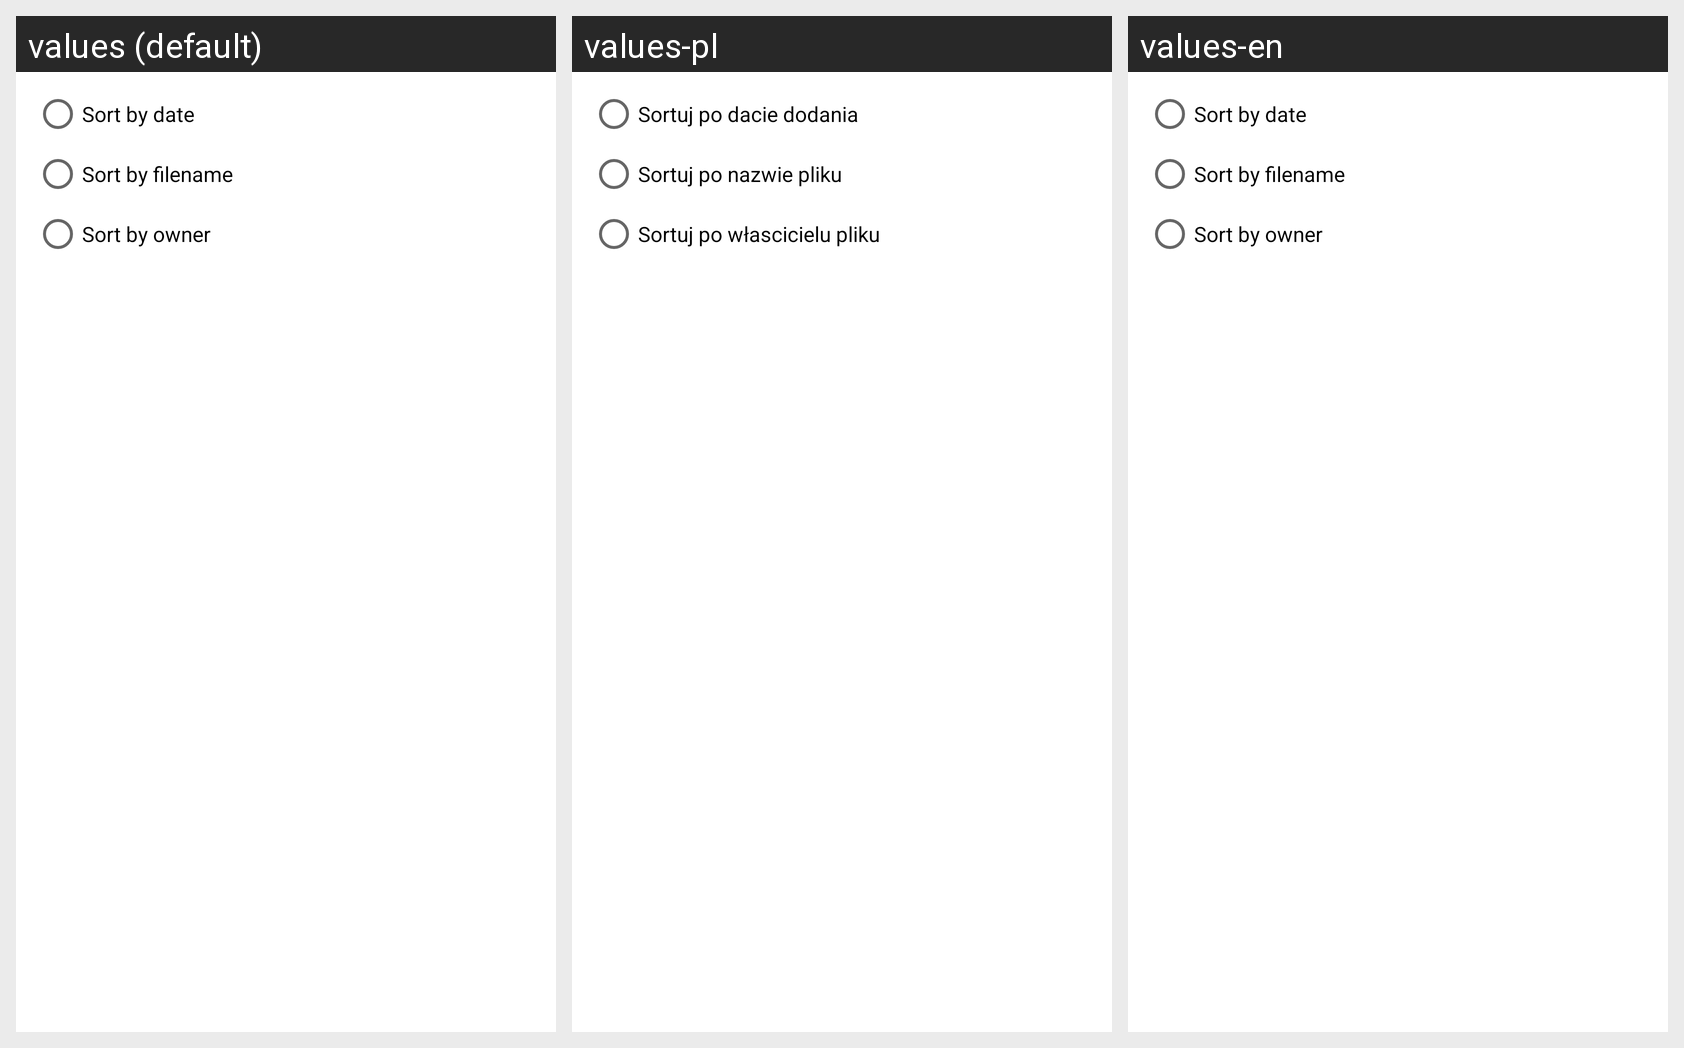

The same Android screen rendered under several of its app's locales, left to right. List the strings drawn on it with the default value and each locale's translation.
Android screen res/layout/dialog_sort.xml rendered under 3 locales, left to right: values (default), values-pl, values-en. Device: Nexus 5 (rendered at 1080×1920; each locale shown at half size, 540×960, under a caption strip naming it); theme AppTheme.
Strings drawn on this screen, with the default value and each locale's value (text and hints the layout hard-codes, and strings that could not be matched under every locale, appear in the picture but are not listed):

sort_by_create_date
  values: Sort by date
  values-pl: Sortuj po dacie dodania
  values-en: Sort by date

sort_by_filename
  values: Sort by filename
  values-pl: Sortuj po nazwie pliku
  values-en: Sort by filename

sort_by_author
  values: Sort by owner
  values-pl: Sortuj po włascicielu pliku
  values-en: Sort by owner
